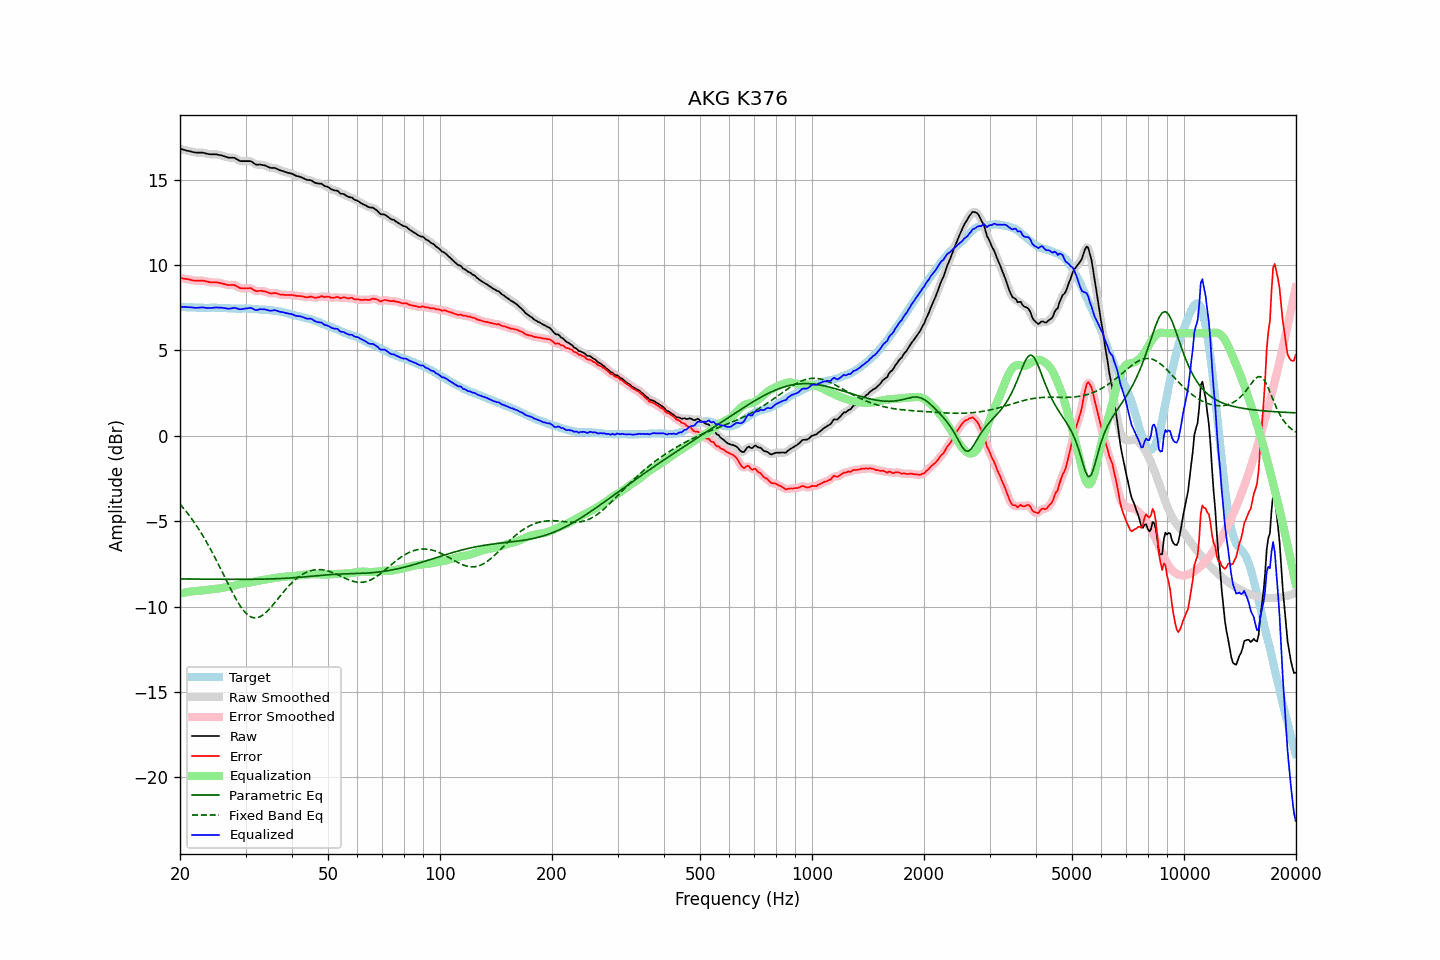

The file beside this chart, header and first rows:
frequency, raw, error, smoothed, error_smoothed, equalization, parametric_eq, fixed_band_eq, equalized_raw, equalized_smoothed, target
20.00, 16.80, 9.24, 16.80, 9.24, -9.25, -8.38, -4.01, 7.54, 7.54, 7.55
20.20, 16.78, 9.23, 16.77, 9.22, -9.23, -8.38, -4.12, 7.55, 7.54, 7.54
20.40, 16.75, 9.20, 16.75, 9.21, -9.21, -8.39, -4.22, 7.54, 7.54, 7.54
20.61, 16.73, 9.19, 16.72, 9.19, -9.18, -8.39, -4.34, 7.54, 7.54, 7.53
20.81, 16.70, 9.17, 16.70, 9.18, -9.16, -8.39, -4.46, 7.53, 7.53, 7.52
21.02, 16.68, 9.16, 16.68, 9.16, -9.15, -8.39, -4.58, 7.53, 7.53, 7.51
21.23, 16.66, 9.14, 16.65, 9.14, -9.13, -8.39, -4.70, 7.52, 7.52, 7.51
21.44, 16.63, 9.11, 16.63, 9.12, -9.12, -8.39, -4.83, 7.52, 7.51, 7.52
21.66, 16.61, 9.10, 16.61, 9.09, -9.11, -8.39, -4.96, 7.50, 7.50, 7.51
21.87, 16.59, 9.08, 16.59, 9.08, -9.10, -8.39, -5.10, 7.49, 7.49, 7.51
22.09, 16.58, 9.08, 16.58, 9.08, -9.09, -8.39, -5.23, 7.49, 7.49, 7.50
22.31, 16.58, 9.08, 16.57, 9.08, -9.08, -8.39, -5.38, 7.49, 7.49, 7.50
22.54, 16.58, 9.09, 16.58, 9.08, -9.08, -8.39, -5.52, 7.50, 7.50, 7.49
22.76, 16.58, 9.08, 16.58, 9.08, -9.07, -8.40, -5.67, 7.51, 7.51, 7.50
22.99, 16.58, 9.08, 16.57, 9.08, -9.06, -8.40, -5.82, 7.51, 7.51, 7.50
23.22, 16.56, 9.07, 16.55, 9.06, -9.05, -8.40, -5.98, 7.50, 7.50, 7.49
23.45, 16.53, 9.04, 16.53, 9.04, -9.04, -8.40, -6.14, 7.49, 7.49, 7.49
23.69, 16.51, 9.02, 16.50, 9.02, -9.03, -8.40, -6.31, 7.48, 7.48, 7.48
23.92, 16.49, 9.00, 16.49, 9.00, -9.01, -8.40, -6.47, 7.47, 7.47, 7.48
24.16, 16.48, 8.98, 16.48, 8.98, -9.00, -8.40, -6.65, 7.48, 7.48, 7.49
24.40, 16.48, 8.97, 16.47, 8.98, -8.99, -8.40, -6.82, 7.49, 7.49, 7.50
24.65, 16.48, 8.97, 16.48, 8.97, -8.98, -8.40, -7.00, 7.50, 7.50, 7.50
24.89, 16.48, 8.98, 16.47, 8.98, -8.97, -8.40, -7.18, 7.51, 7.50, 7.50
25.14, 16.47, 8.98, 16.46, 8.97, -8.96, -8.40, -7.36, 7.51, 7.50, 7.49
25.39, 16.44, 8.96, 16.45, 8.96, -8.95, -8.40, -7.55, 7.50, 7.50, 7.49
25.65, 16.43, 8.94, 16.43, 8.94, -8.93, -8.41, -7.74, 7.50, 7.50, 7.49
25.91, 16.41, 8.92, 16.40, 8.92, -8.91, -8.41, -7.93, 7.49, 7.49, 7.49
26.16, 16.37, 8.89, 16.38, 8.89, -8.89, -8.41, -8.12, 7.48, 7.48, 7.48
26.43, 16.35, 8.87, 16.34, 8.87, -8.88, -8.41, -8.31, 7.47, 7.47, 7.47
26.69, 16.32, 8.84, 16.31, 8.84, -8.86, -8.41, -8.50, 7.45, 7.45, 7.47
26.96, 16.29, 8.82, 16.29, 8.83, -8.85, -8.41, -8.69, 7.43, 7.44, 7.46
27.23, 16.28, 8.83, 16.28, 8.82, -8.84, -8.41, -8.88, 7.44, 7.44, 7.45
27.50, 16.28, 8.83, 16.28, 8.83, -8.82, -8.41, -9.06, 7.46, 7.46, 7.45
27.77, 16.28, 8.83, 16.27, 8.83, -8.80, -8.41, -9.24, 7.48, 7.48, 7.45
28.05, 16.27, 8.82, 16.25, 8.81, -8.77, -8.41, -9.42, 7.49, 7.48, 7.45
28.33, 16.21, 8.76, 16.21, 8.77, -8.75, -8.41, -9.58, 7.46, 7.46, 7.44
28.62, 16.16, 8.72, 16.15, 8.71, -8.72, -8.41, -9.75, 7.44, 7.43, 7.43
28.90, 16.10, 8.65, 16.11, 8.67, -8.69, -8.41, -9.89, 7.40, 7.41, 7.44
29.19, 16.08, 8.64, 16.08, 8.64, -8.67, -8.41, -10.04, 7.40, 7.41, 7.44
29.48, 16.08, 8.63, 16.07, 8.62, -8.65, -8.41, -10.17, 7.42, 7.42, 7.45
29.78, 16.08, 8.63, 16.07, 8.62, -8.64, -8.41, -10.29, 7.43, 7.43, 7.45
30.08, 16.08, 8.62, 16.08, 8.63, -8.63, -8.41, -10.38, 7.45, 7.45, 7.45
30.38, 16.08, 8.63, 16.08, 8.64, -8.62, -8.41, -10.48, 7.46, 7.46, 7.44
30.68, 16.08, 8.64, 16.08, 8.64, -8.60, -8.41, -10.54, 7.47, 7.48, 7.44
30.99, 16.08, 8.65, 16.06, 8.63, -8.59, -8.41, -10.60, 7.49, 7.47, 7.43
31.30, 16.02, 8.59, 16.01, 8.59, -8.57, -8.40, -10.64, 7.45, 7.44, 7.43
31.61, 15.95, 8.52, 15.95, 8.53, -8.55, -8.40, -10.66, 7.40, 7.40, 7.42
31.93, 15.89, 8.47, 15.90, 8.48, -8.53, -8.40, -10.66, 7.36, 7.37, 7.41
32.24, 15.87, 8.46, 15.87, 8.47, -8.51, -8.40, -10.66, 7.36, 7.37, 7.41
32.57, 15.88, 8.48, 15.87, 8.47, -8.49, -8.40, -10.62, 7.39, 7.38, 7.40
32.89, 15.88, 8.49, 15.87, 8.48, -8.47, -8.40, -10.59, 7.41, 7.40, 7.38
33.22, 15.86, 8.47, 15.86, 8.48, -8.45, -8.40, -10.53, 7.41, 7.41, 7.38
33.55, 15.84, 8.46, 15.84, 8.46, -8.43, -8.39, -10.47, 7.40, 7.40, 7.38
33.89, 15.82, 8.44, 15.81, 8.44, -8.42, -8.39, -10.39, 7.39, 7.39, 7.38
34.23, 15.78, 8.41, 15.77, 8.41, -8.41, -8.39, -10.30, 7.37, 7.36, 7.36
34.57, 15.74, 8.38, 15.73, 8.37, -8.39, -8.39, -10.20, 7.34, 7.34, 7.36
34.92, 15.69, 8.34, 15.70, 8.35, -8.37, -8.38, -10.10, 7.31, 7.32, 7.35
35.27, 15.68, 8.32, 15.68, 8.34, -8.36, -8.38, -9.99, 7.32, 7.33, 7.35
35.62, 15.68, 8.35, 15.67, 8.34, -8.34, -8.38, -9.88, 7.34, 7.33, 7.33
35.97, 15.67, 8.36, 15.66, 8.35, -8.32, -8.37, -9.77, 7.35, 7.34, 7.32
... 635 more rows
